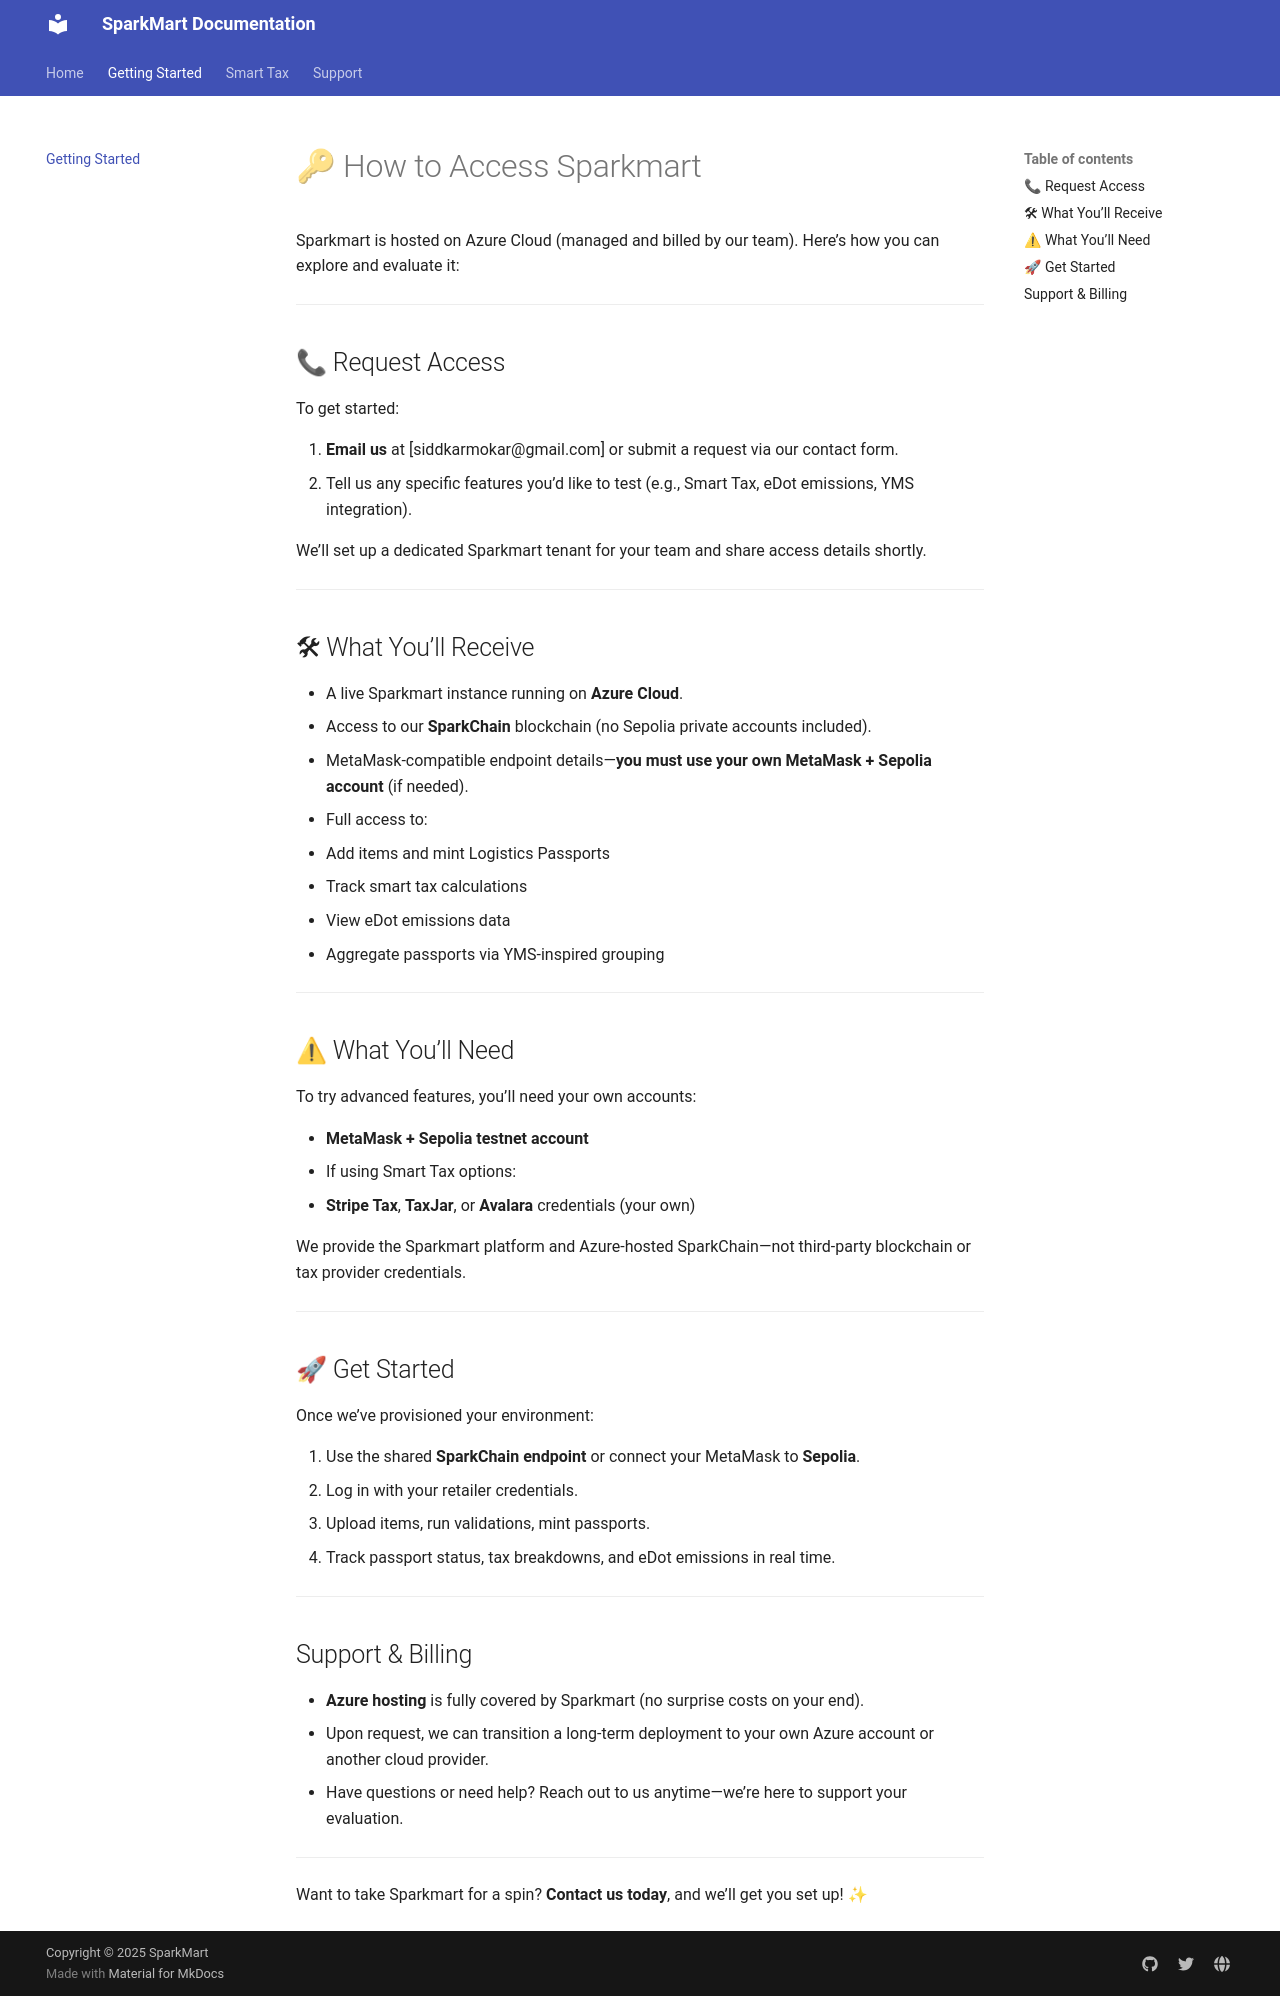

repository: SiddharthKarmokar/placement-portal-docs · page: getting-started/index.html · generator: mkdocs

# 🔑 How to Access Sparkmart

Sparkmart is hosted on Azure Cloud (managed and billed by our team). Here’s how you can explore and evaluate it:

---

## 📞 Request Access

To get started:

1. **Email us** at [siddkarmokar@gmail.com] or submit a request via our contact form.
2. Tell us any specific features you’d like to test (e.g., Smart Tax, eDot emissions, YMS integration).

We’ll set up a dedicated Sparkmart tenant for your team and share access details shortly.

---

## 🛠 What You’ll Receive

- A live Sparkmart instance running on **Azure Cloud**.
- Access to our **SparkChain** blockchain (no Sepolia private accounts included).
- MetaMask-compatible endpoint details—**you must use your own MetaMask + Sepolia account** (if needed).
- Full access to:
  - Add items and mint Logistics Passports
  - Track smart tax calculations
  - View eDot emissions data
  - Aggregate passports via YMS-inspired grouping

---

## ⚠ What You’ll Need

To try advanced features, you’ll need your own accounts:

- **MetaMask + Sepolia testnet account**  
- If using Smart Tax options:
  - **Stripe Tax**, **TaxJar**, or **Avalara** credentials (your own)

We provide the Sparkmart platform and Azure-hosted SparkChain—not third-party blockchain or tax provider credentials.

---

## 🚀 Get Started

Once we’ve provisioned your environment:

1. Use the shared **SparkChain endpoint** or connect your MetaMask to **Sepolia**.
2. Log in with your retailer credentials.
3. Upload items, run validations, mint passports.
4. Track passport status, tax breakdowns, and eDot emissions in real time.

---

## Support & Billing

- **Azure hosting** is fully covered by Sparkmart (no surprise costs on your end).
- Upon request, we can transition a long-term deployment to your own Azure account or another cloud provider.
- Have questions or need help? Reach out to us anytime—we’re here to support your evaluation.

---

Want to take Sparkmart for a spin? **Contact us today**, and we’ll get you set up! ✨
